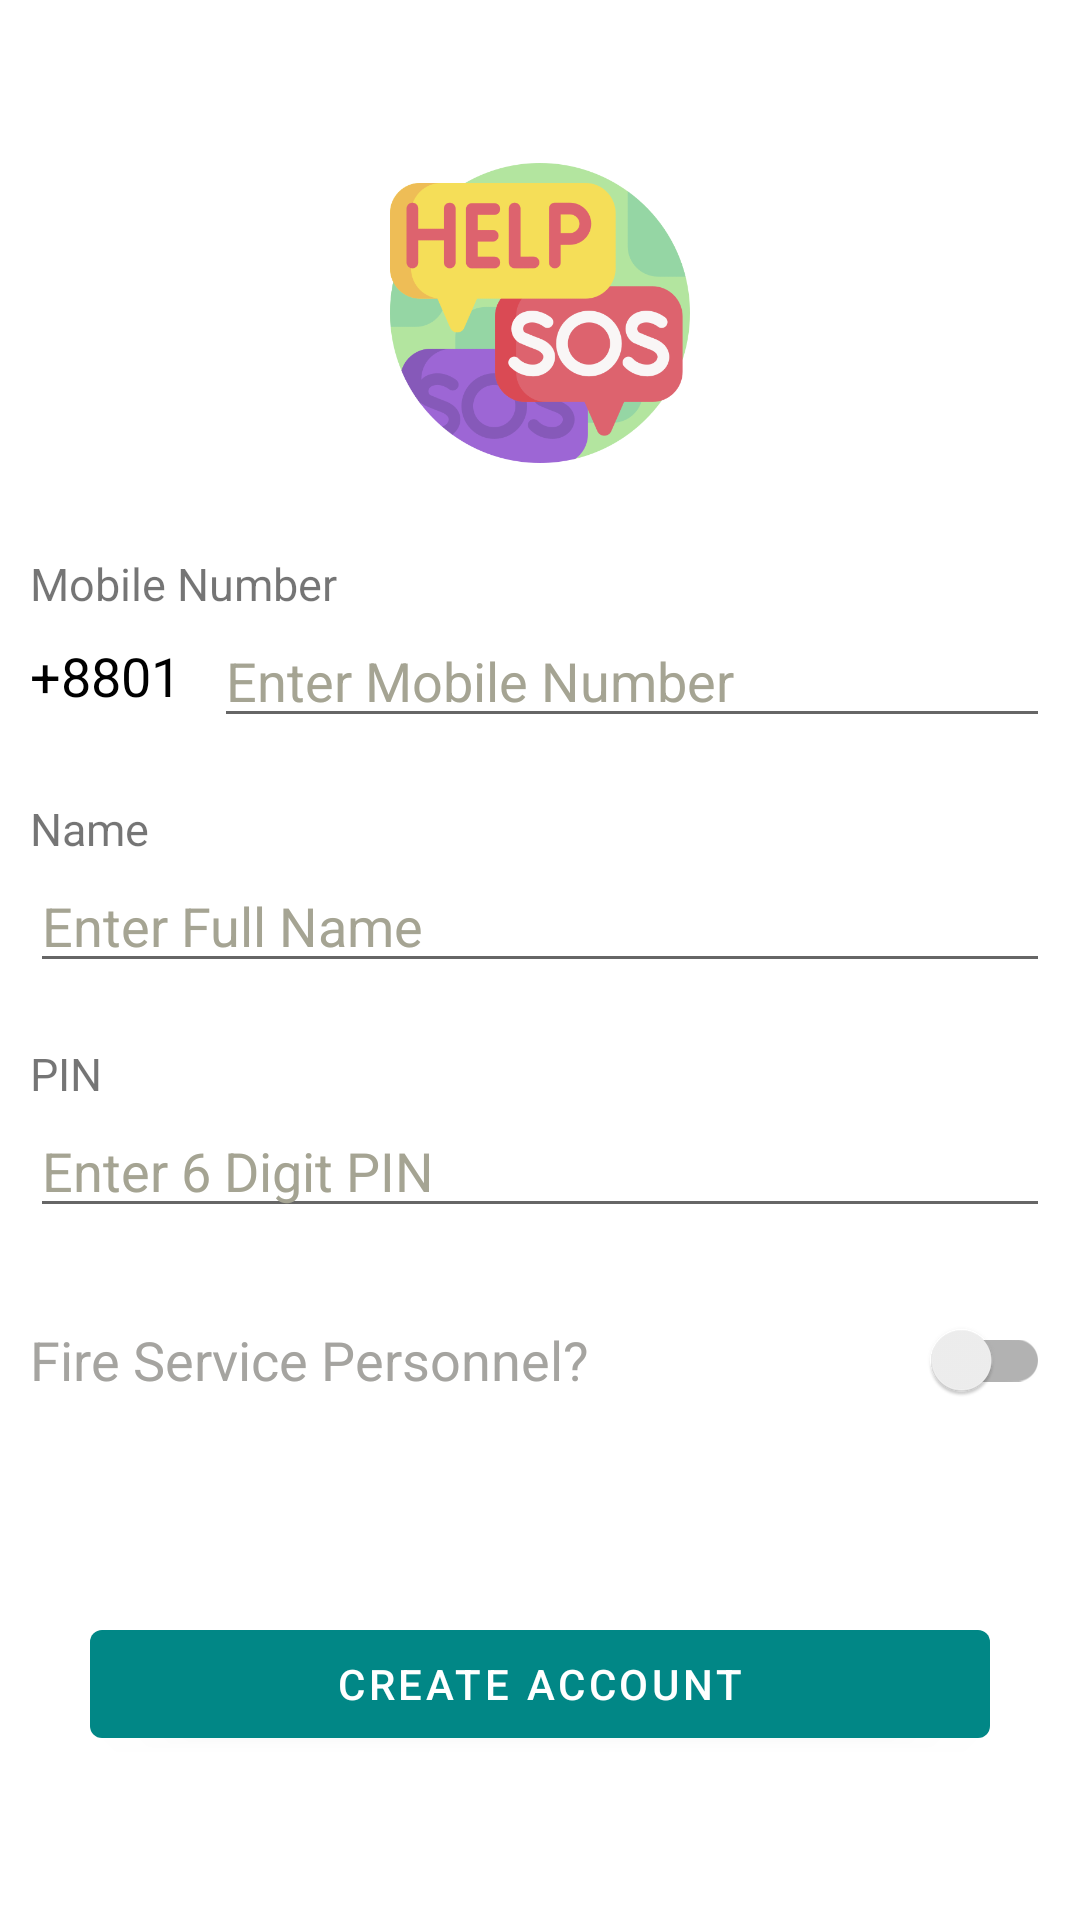

This screen was rendered from an Android layout file. Write that file and the resources it references.
<!-- AndroidManifest.xml: application theme Theme.HumanAid -->
<!-- res/layout/activity_user_creation.xml -->
<?xml version="1.0" encoding="utf-8"?>
<ScrollView xmlns:android="http://schemas.android.com/apk/res/android"
    xmlns:app="http://schemas.android.com/apk/res-auto"
    xmlns:tools="http://schemas.android.com/tools"
    android:layout_width="match_parent"
    android:layout_height="wrap_content"
    android:layout_gravity="center"
    tools:context=".activities.UserCreationActivity">

    <LinearLayout
        android:layout_width="match_parent"
        android:layout_height="wrap_content"
        android:layout_gravity="center"
        android:orientation="vertical">

        <ImageView
            android:layout_width="100sp"
            android:layout_height="100sp"
            android:src="@drawable/app_icon"
            android:layout_gravity="center"
            android:layout_marginBottom="30sp"/>

        <TextView
            android:layout_width="match_parent"
            android:layout_height="wrap_content"
            android:layout_marginStart="10sp"
            android:text="Mobile Number"
            android:textAlignment="viewStart"
            android:textSize="15sp" />

        <LinearLayout
            android:layout_width="match_parent"
            android:layout_height="wrap_content"
            android:layout_marginStart="10sp"
            android:layout_marginEnd="10sp"
            android:orientation="horizontal"
            android:weightSum="10">

            <TextView
                android:layout_width="wrap_content"
                android:layout_height="wrap_content"
                android:layout_gravity="center"
                android:layout_weight="1"
                android:text="+8801"
                android:textColor="@color/black"
                android:textSize="18sp" />

            <EditText
                android:id="@+id/create_account_mobile"
                android:layout_width="wrap_content"
                android:layout_height="wrap_content"
                android:layout_weight="9"
                android:hint="Enter Mobile Number"
                android:inputType="phone"
                android:maxLength="9"
                android:textColorHint="#A5A493"
                android:textSize="18sp" />
        </LinearLayout>

        <TextView
            android:layout_width="match_parent"
            android:layout_height="wrap_content"
            android:layout_marginStart="10sp"
            android:layout_marginTop="20sp"
            android:text="Name"
            android:textAlignment="viewStart"
            android:textSize="15sp" />

        <EditText
            android:id="@+id/create_account_name"
            android:layout_width="match_parent"
            android:layout_height="wrap_content"
            android:layout_marginStart="10sp"
            android:layout_marginEnd="10sp"
            android:hint="Enter Full Name"
            android:inputType="text"
            android:textColorHint="#A5A493"
            android:textSize="18sp" />

        <TextView
            android:layout_width="match_parent"
            android:layout_height="wrap_content"
            android:layout_marginStart="10sp"
            android:layout_marginTop="20sp"
            android:text="PIN"
            android:textAlignment="viewStart"
            android:textSize="15sp" />

        <EditText
            android:id="@+id/create_account_pin"
            android:layout_width="match_parent"
            android:layout_height="wrap_content"
            android:layout_marginStart="10sp"
            android:layout_marginEnd="10sp"
            android:hint="Enter 6 Digit PIN"
            android:inputType="numberPassword"
            android:maxLength="6"
            android:textColorHint="#A5A493"
            android:textSize="18sp" />

        <androidx.appcompat.widget.SwitchCompat
            android:id="@+id/createAccount_userType"
            android:layout_width="match_parent"
            android:layout_height="wrap_content"
            android:layout_marginStart="10sp"
            android:layout_marginTop="20sp"
            android:layout_marginEnd="10sp"
            android:text="Fire Service Personnel?"
            android:textColor="#A5A4A0"
            android:textSize="18sp" />


        <Button
            android:id="@+id/create_new_account"
            android:layout_width="match_parent"
            android:layout_height="wrap_content"
            android:layout_marginStart="30sp"
            android:layout_marginTop="60sp"
            android:layout_marginEnd="30sp"
            android:text="Create Account"
            android:textColor="@color/white" />
    </LinearLayout>

</ScrollView>
<!-- resources referenced by this layout -->
<resources>
  <color name="black">#FF000000</color>
  <color name="white">#FFFFFFFF</color>
  <!-- drawable app_icon: png bitmap (drawable, 41589 bytes) -->
  <style name="Theme.HumanAid" parent="Theme.MaterialComponents.DayNight">
          
          <item name="colorPrimary">@color/teal_700</item>
          <item name="android:statusBarColor">@color/teal_700</item>
  
          <item name="actionBarStyle">@color/transparent</item>
          <item name="windowActionBarOverlay">true</item>
      </style>
  <color name="teal_700">#FF018786</color>
  <color name="transparent">#00000000</color>
</resources>
